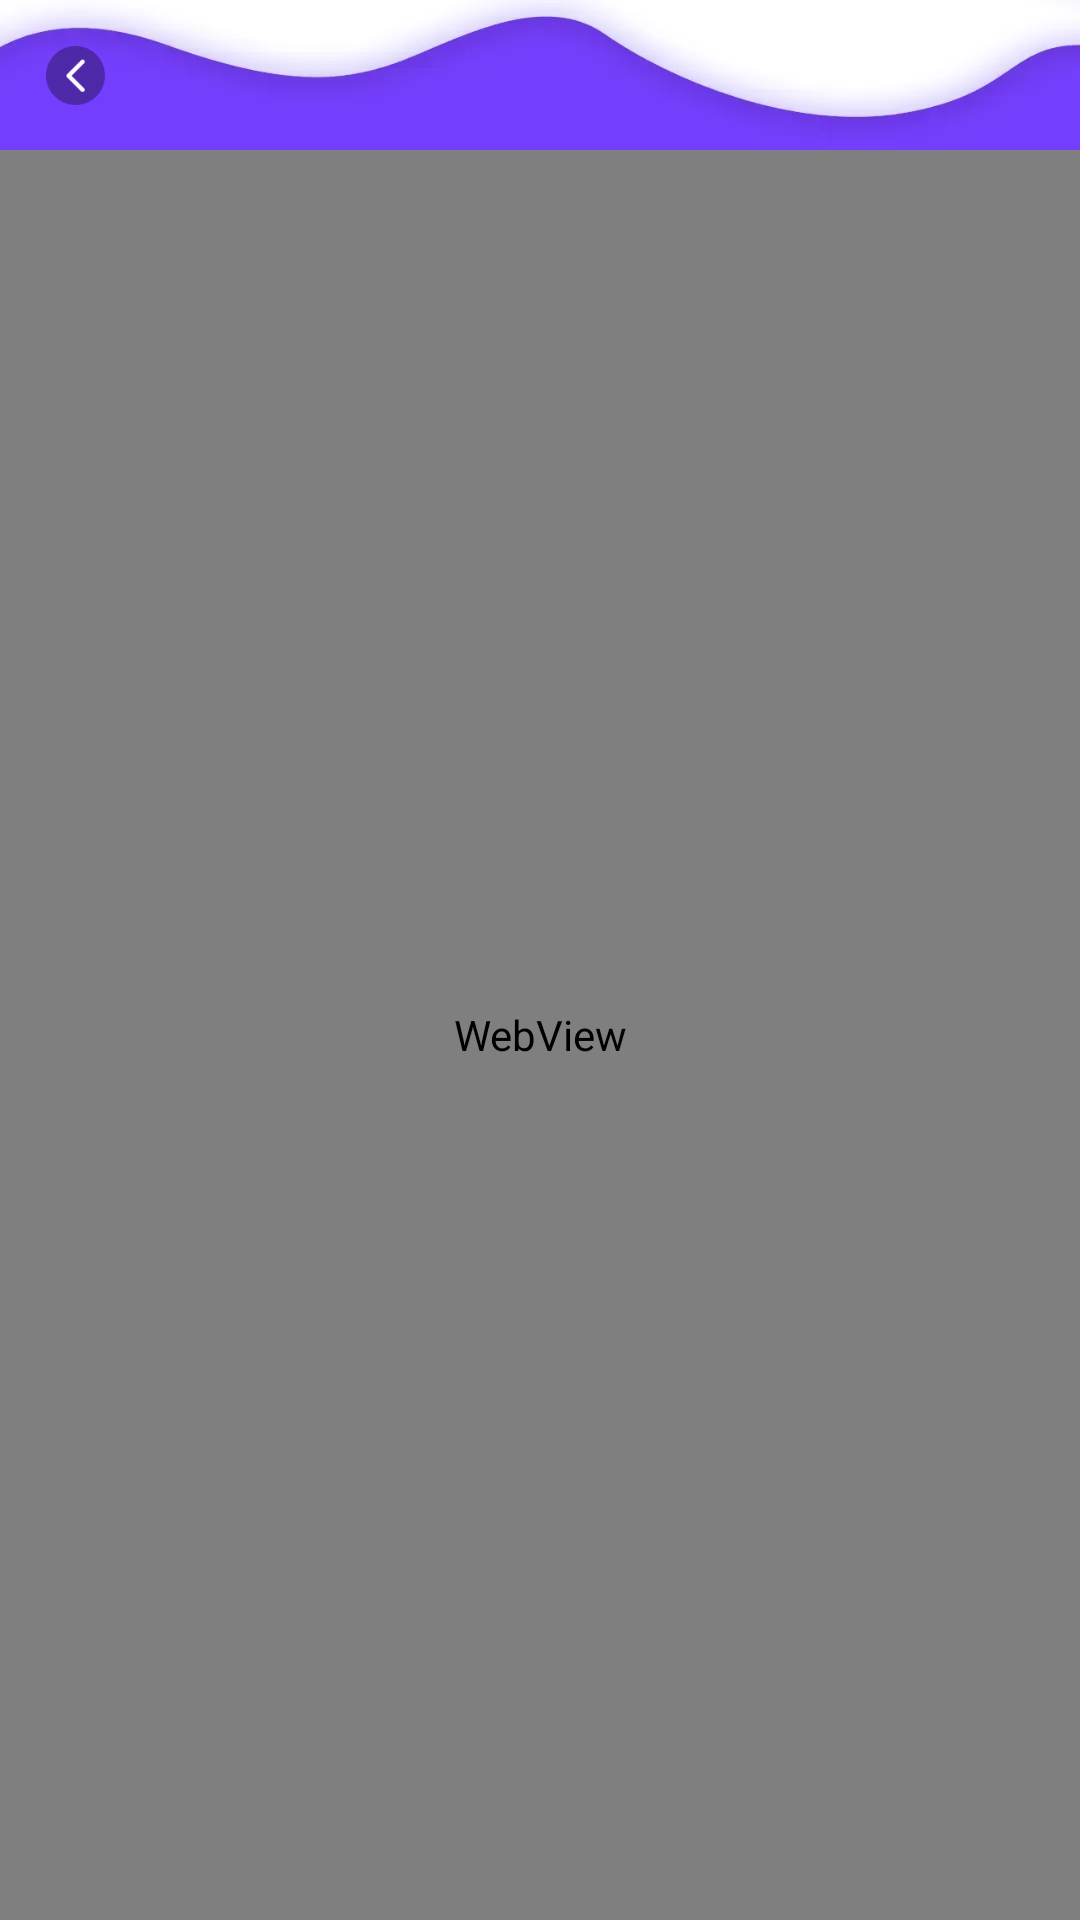

Here is an Android app screen rendered from its layout file. Give the layout XML and the strings, colors and styles it references.
<!-- AndroidManifest.xml: application theme Theme.FifthWallpaper -->
<!-- res/layout/activity_web_fifth.xml -->
<?xml version="1.0" encoding="utf-8"?>
<androidx.constraintlayout.widget.ConstraintLayout xmlns:android="http://schemas.android.com/apk/res/android"
    xmlns:app="http://schemas.android.com/apk/res-auto"
    xmlns:tools="http://schemas.android.com/tools"
    android:layout_width="match_parent"
    android:layout_height="match_parent"
    android:background="@mipmap/bg_end"
    tools:context=".ui.home.MainActivity">

    <ImageView
        android:id="@+id/imageView_back"
        android:layout_width="50dp"
        android:layout_height="50dp"
        android:scaleType="centerInside"
        android:src="@mipmap/ic_back"
        app:layout_constraintStart_toStartOf="parent"
        app:layout_constraintTop_toTopOf="parent" />

    <WebView
        android:id="@+id/webView_fifth"
        android:layout_width="match_parent"
        android:layout_height="0dp"
        app:layout_constraintBottom_toBottomOf="parent"
        app:layout_constraintTop_toBottomOf="@+id/imageView_back" />

</androidx.constraintlayout.widget.ConstraintLayout>
<!-- resources referenced by this layout -->
<resources>
  <!-- mipmap bg_end: webp bitmap (mipmap-xxhdpi, 8436 bytes) -->
  <!-- mipmap ic_back: webp bitmap (mipmap-xxxhdpi, 1656 bytes) -->
  <style name="Theme.FifthWallpaper" parent="Theme.AppCompat.DayNight.NoActionBar">
          
          <item name="colorPrimary">@color/purple_500</item>
          <item name="colorPrimaryVariant">@color/purple_700</item>
          <item name="colorOnPrimary">@color/white</item>
          
          <item name="colorSecondary">@color/teal_200</item>
          <item name="colorSecondaryVariant">@color/teal_700</item>
          <item name="colorOnSecondary">@color/black</item>
          
          <item name="android:statusBarColor">?attr/colorPrimaryVariant</item>
          
      </style>
  <!-- not gathered from this repository: default colours our renderer supplied (Android Studio template values) -->
  <color name="purple_500">#FF6200EE</color>
  <color name="purple_700">#FF3700B3</color>
  <color name="teal_200">#FF03DAC5</color>
  <color name="teal_700">#FF018786</color>
  <color name="black">#FF000000</color>
  <color name="white">#FFFFFFFF</color>
</resources>
